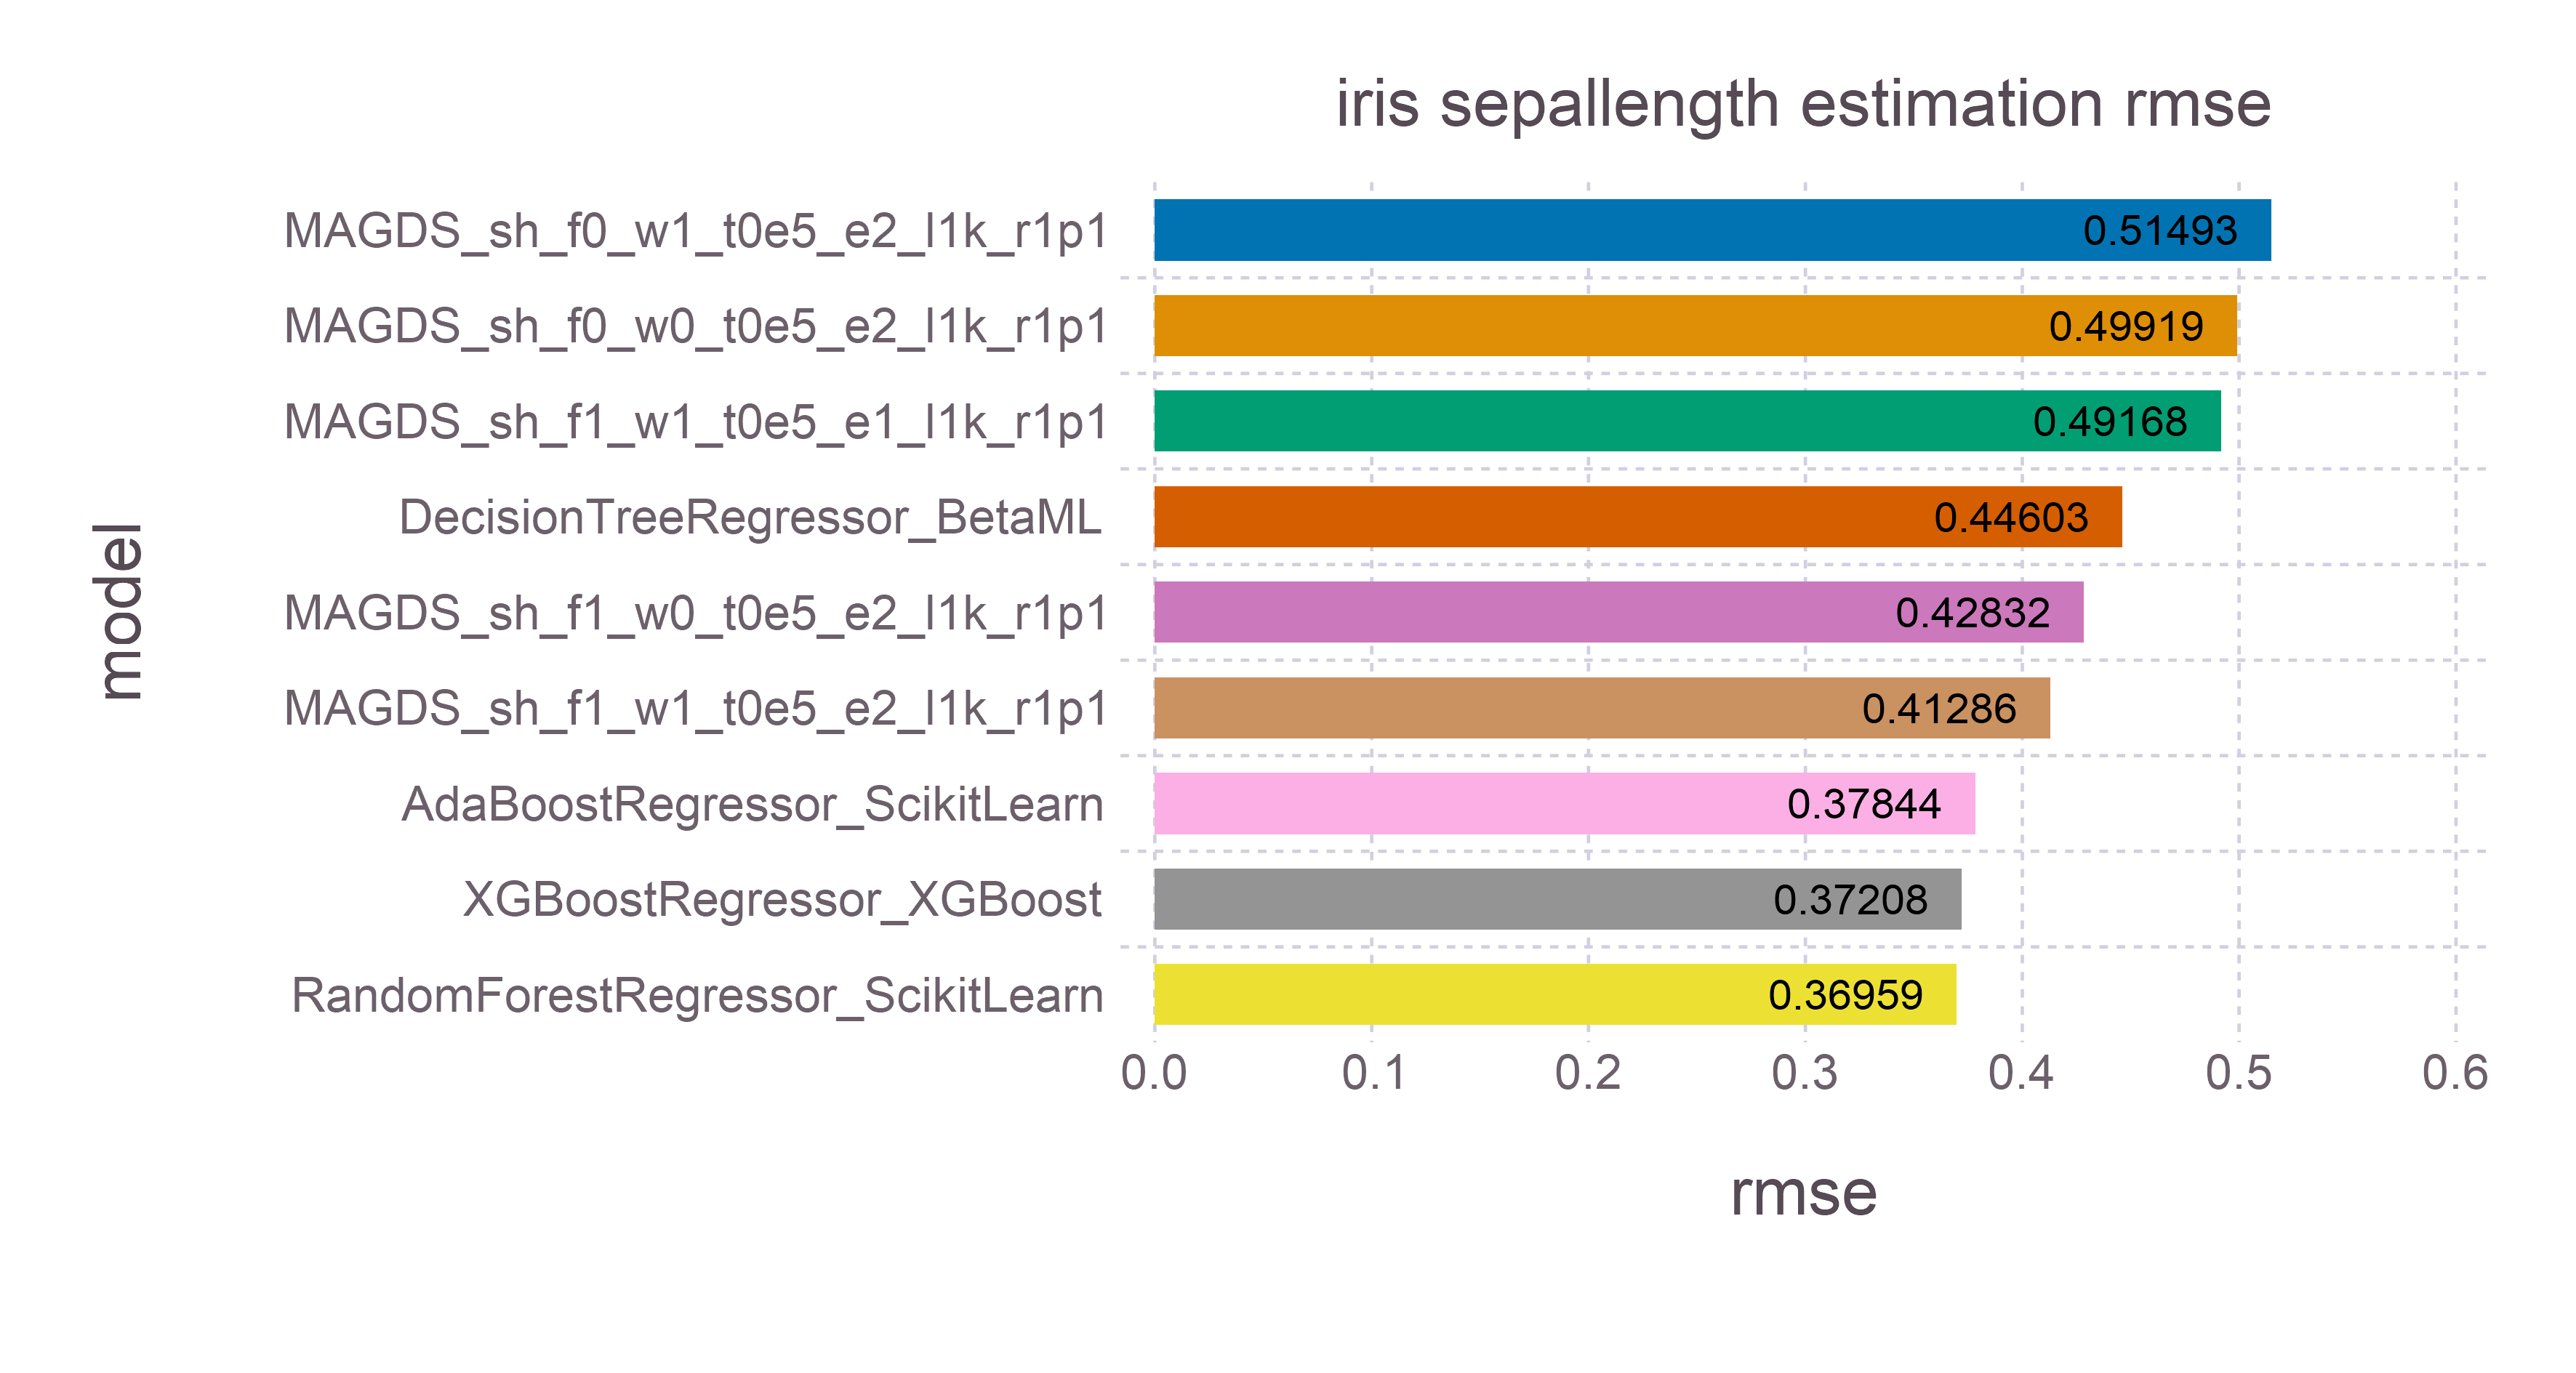

Source data for this figure (header and first rows):
model, rmse, time, memory
MAGDS_sh_f0_w1_t0e5_e2_l1k_r1p1, 0.5149, 0.003256, 4360
MAGDS_sh_f0_w0_t0e5_e2_l1k_r1p1, 0.4992, 0.003589, 4360
MAGDS_sh_f1_w1_t0e5_e1_l1k_r1p1, 0.4917, 0.003744, 4360
DecisionTreeRegressor_BetaML, 0.446, 0.004053, 1285040
MAGDS_sh_f1_w0_t0e5_e2_l1k_r1p1, 0.4283, 0.003977, 4360
MAGDS_sh_f1_w1_t0e5_e2_l1k_r1p1, 0.4129, 0.006153, 4360
AdaBoostRegressor_ScikitLearn, 0.3784, 0.03193, 127536
XGBoostRegressor_XGBoost, 0.3721, 0.02025, 177704
RandomForestRegressor_ScikitLearn, 0.3696, 0.1035, 133656
